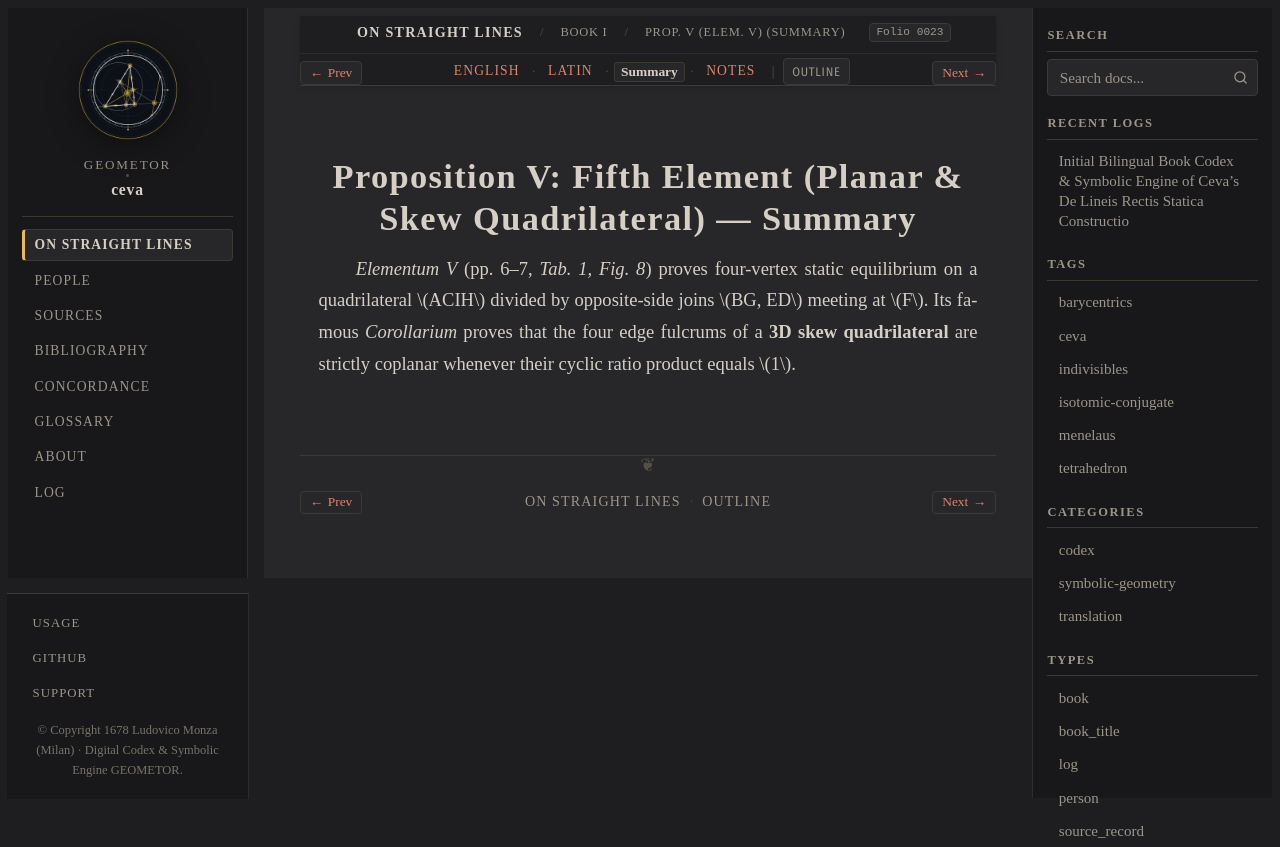

repository: geometor/ceva · page: de_lineis_rectis/liber_primus/prop_05/summary.html · generator: sphinx

:layout: book
:order: 6
:canonical_id: liber_primus_prop_05
:breadcrumb_title: Prop. V (Elem. V) (Summary)
:folio: 0023
:tracks: English: index | Latin: la | Summary: summary | Notes: notes

.. _liber-primus-prop-05-summary:

Proposition V: Fifth Element (Planar & Skew Quadrilateral) — Summary
====================================================================

.. folio:: 0023
   :page: p. 6

*Elementum V* (pp. 6–7, `Tab. 1, Fig. 8`) proves four-vertex static equilibrium on a quadrilateral :math:`ACIH` divided by opposite-side joins :math:`BG, ED` meeting at :math:`F`. Its famous *Corollarium* proves that the four edge fulcrums of a **3D skew quadrilateral** are strictly coplanar whenever their cyclic ratio product equals :math:`1`.
